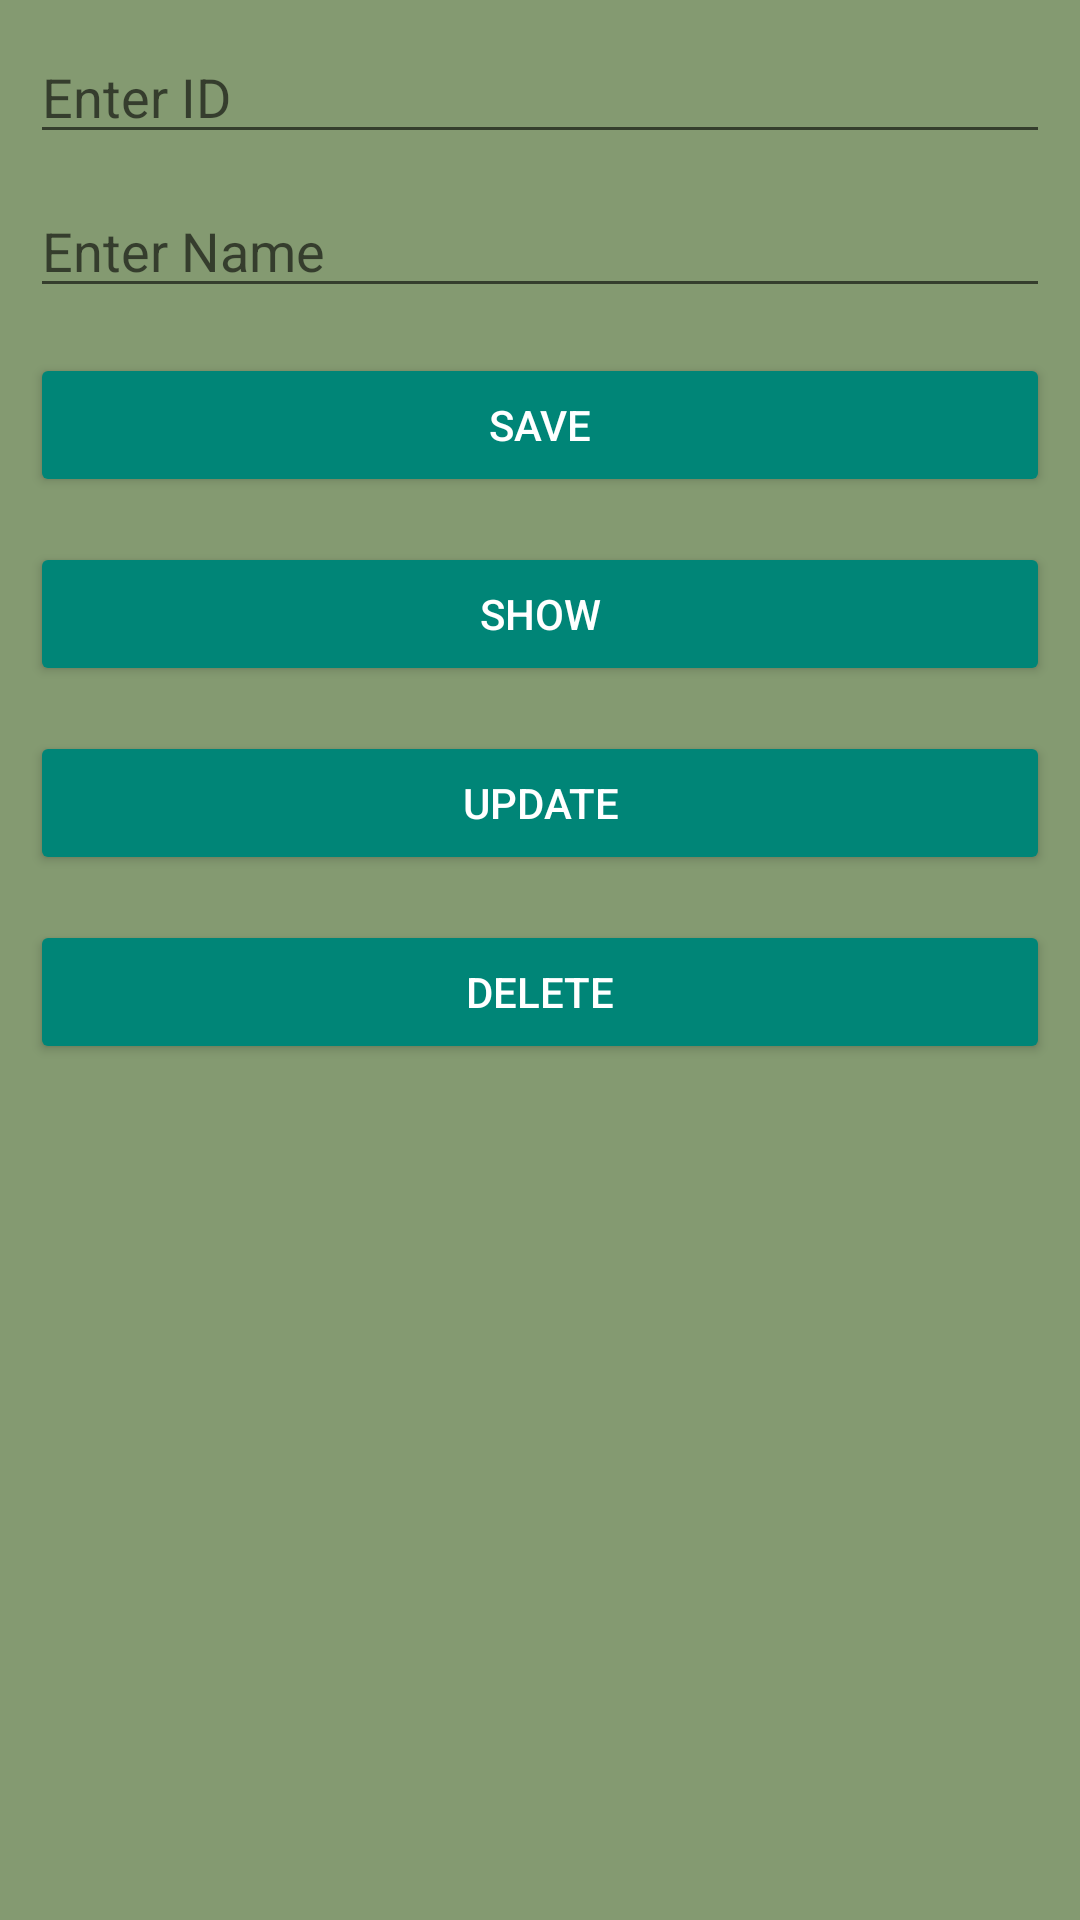

Reconstruct the res/layout file that produces this screen, plus the resources it refers to.
<!-- AndroidManifest.xml: application theme Theme.SQLite_Database_Using_listview -->
<!-- res/layout/activity_main.xml -->
<?xml version="1.0" encoding="utf-8"?>
<LinearLayout xmlns:android="http://schemas.android.com/apk/res/android"
    xmlns:app="http://schemas.android.com/apk/res-auto"
    xmlns:tools="http://schemas.android.com/tools"
    android:layout_width="match_parent"
    android:layout_height="match_parent"
    android:padding="10dp"
    android:orientation="vertical"
    android:background="#849A71"
    tools:context=".MainActivity">


    <EditText
        android:layout_width="match_parent"
        android:layout_height="wrap_content"
        android:id="@+id/idEditText_Id"
        android:hint="Enter ID"

        />

    <EditText
        android:layout_marginTop="10dp"
        android:layout_width="match_parent"
        android:layout_height="wrap_content"
        android:id="@+id/nameEditText_Id"
        android:hint="Enter Name"

        />

    <Button
        android:layout_width="match_parent"
        android:layout_height="wrap_content"
        android:layout_marginTop="15dp"
        android:text="Save"
        android:id="@+id/saveButton_Id"
        style="@style/Base.Widget.AppCompat.Button.Colored"
        />


    <Button
        android:layout_width="match_parent"
        android:layout_height="wrap_content"
        android:layout_marginTop="15dp"
        android:text="Show"
        android:id="@+id/showButton_Id"
        style="@style/Base.Widget.AppCompat.Button.Colored"
        />

    <Button
        android:layout_width="match_parent"
        android:layout_height="wrap_content"
        android:layout_marginTop="15dp"
        android:text="Update"
        android:id="@+id/updateButton_Id"
        style="@style/Base.Widget.AppCompat.Button.Colored"
        />

    <Button
        android:layout_width="match_parent"
        android:layout_height="wrap_content"
        android:layout_marginTop="15dp"
        android:text="Delete"
        android:id="@+id/deleteButton_Id"
        style="@style/Base.Widget.AppCompat.Button.Colored"
        />



</LinearLayout>
<!-- resources referenced by this layout -->
<resources>
  <style name="Theme.SQLite_Database_Using_listview" parent="Base.Theme.SQLite_Database_Using_listview" />
  <style name="Base.Theme.SQLite_Database_Using_listview" parent="Theme.AppCompat.DayNight.DarkActionBar">
          
          
      </style>
</resources>
